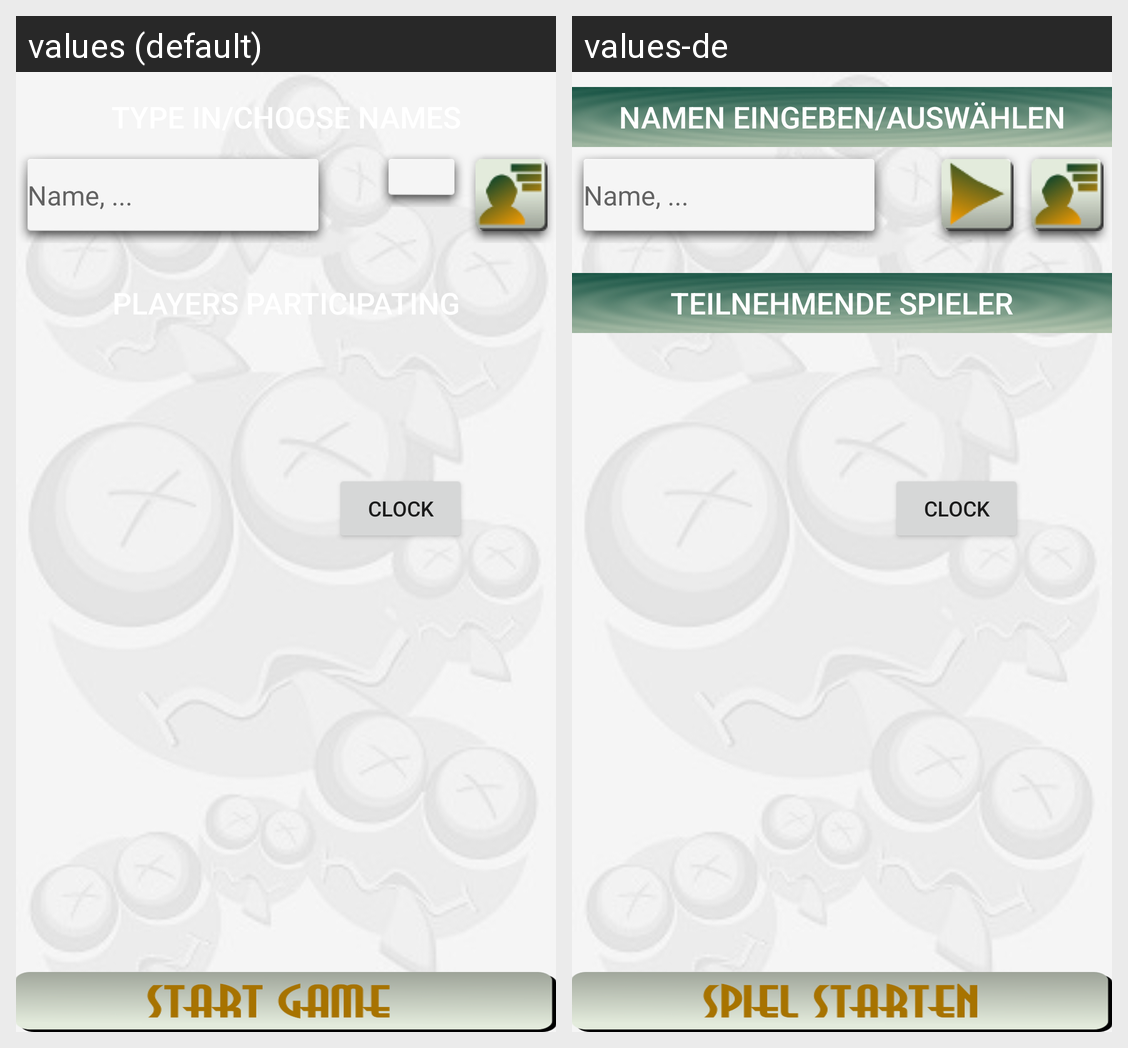

Strings drawn on this Android screen and how each of the app's shown locales translates them:
Android screen res/layout/activity_start.xml rendered under 2 locales, left to right: values (default), values-de. Device: Nexus 5 (rendered at 1080×1920; each locale shown at half size, 540×960, under a caption strip naming it); theme MyHoloLight.
Strings drawn on this screen, with the default value and each locale's value (text and hints the layout hard-codes, and strings that could not be matched under every locale, appear in the picture but are not listed):

enterNames
  values: Type in/choose names
  values-de: Namen eingeben/auswählen

playersList
  values: Players participating
  values-de: Teilnehmende Spieler
